Run: headless pygame with SDL's dummy video driver; simulated clock (each Clock.tick advances the game by its frame time, no real sleeping); random seed 0; keys injected as events and as key.get_pressed() state; mouse plan: one left click at the window centre at the start of phase 2, then a move to the lower-right quarter at the start of phase 3.
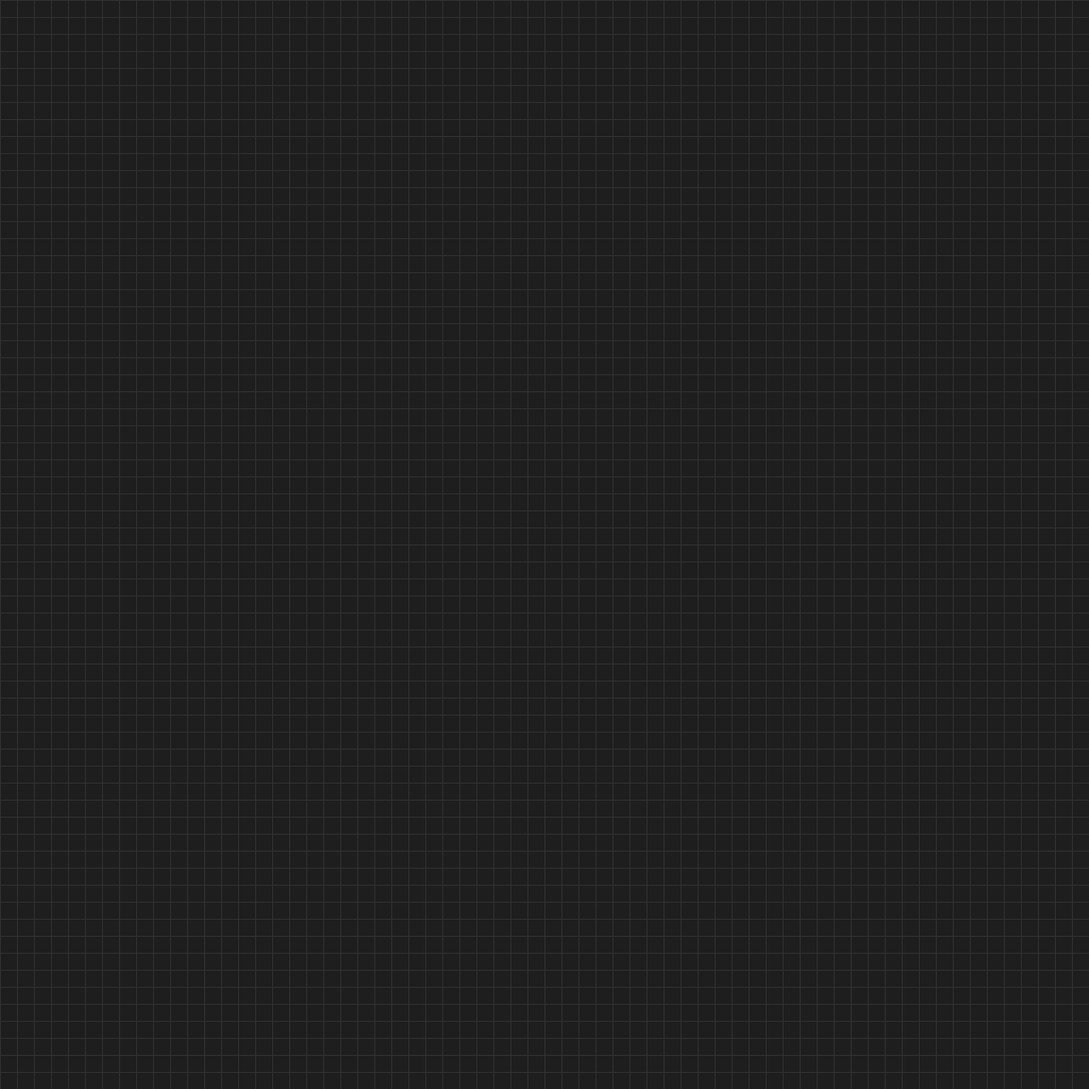
Frame 1 of 4 · flips 1–60 · no input
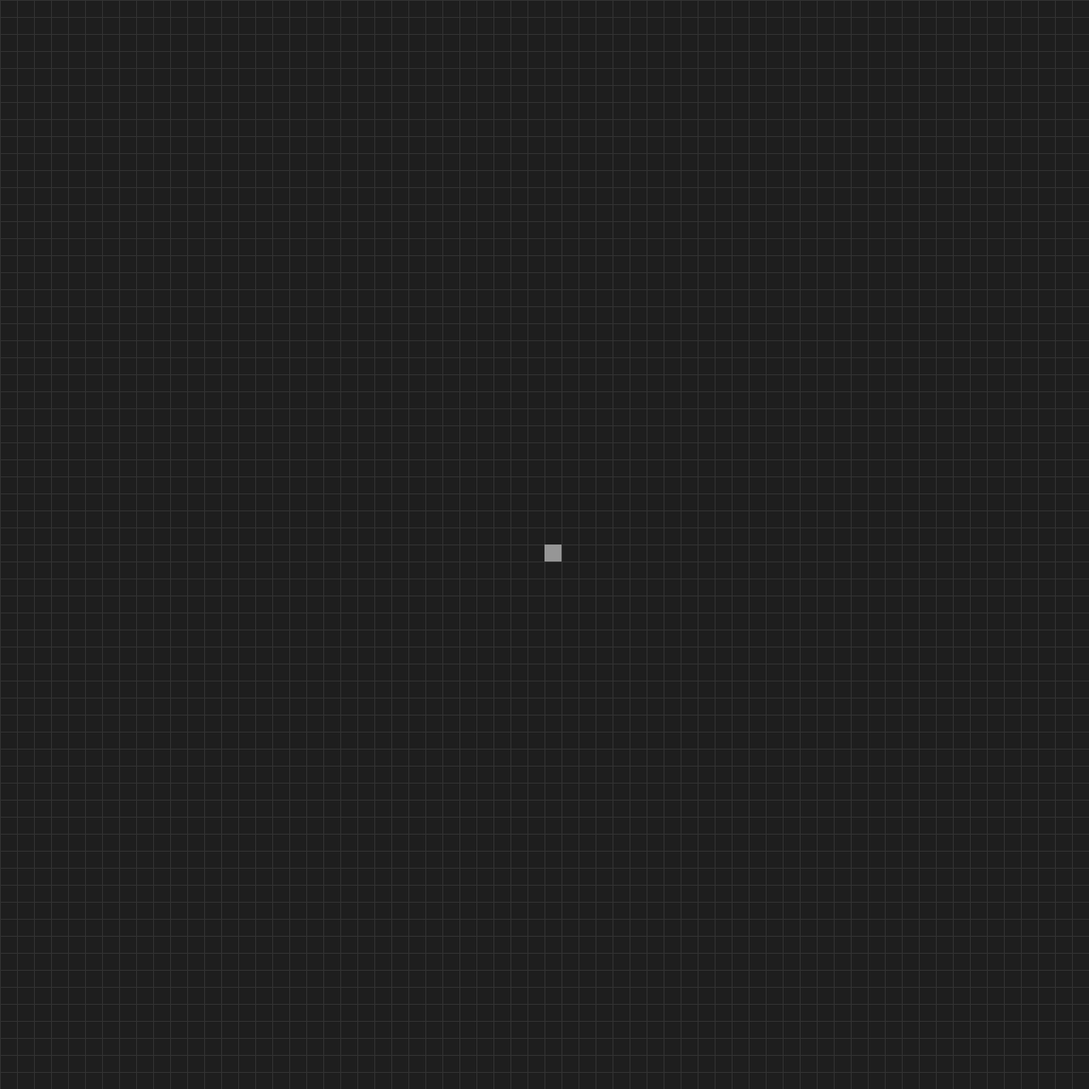
Frame 2 of 4 · flips 61–180 · clicked the window centre · tapped SPACE, RETURN · held RIGHT (→), D
Frame 3 of 4 · flips 181–300 · moved the mouse to the lower-right quarter · held DOWN (↓), S · screen same as frame 1, image omitted
Frame 4 of 4 · flips 301–420 · held LEFT (←), A, UP (↑), W · screen unchanged from frame 3, image omitted

The pygame program that drew these frames:

# Example file showing a basic pygame "game loop"
import pygame

# pygame setup
pygame.init()
window_size = 1280
square_size = 20
grid_size = window_size // square_size
fps = 60
simulate_fps = 10
screen = pygame.display.set_mode((window_size, window_size))
clock = pygame.time.Clock()
running = True

# constants
ALIVE = 1
DEAD = 0
LEFTMOUSEBUTTON = 1

# colors
fg = (150, 150, 150)
fg_grid = (50, 50, 50)
bg = (30, 30, 30)

show_grid = True
simulate = False
drag = False


def empty_grid():
    return [[DEAD] * grid_size for _ in range(grid_size)]


# function to generate evenly spaced lines forming a grid
def generate_grid(spacing):
    for i in range(0, window_size, spacing):
        pygame.draw.line(screen, fg_grid, (i, 0), (i, window_size))
        pygame.draw.line(screen, fg_grid, (0, i), (window_size, i))


def draw_square(x, y):
    r = pygame.Rect(x * square_size, y * square_size, square_size, square_size)
    pygame.draw.rect(screen, fg, r)


def snap_to_grid(pos):
    # max() and min() to prevent out of bounds
    pos = (max(0, min(pos[0], window_size - 1)), max(0, min(pos[1], window_size - 1)))
    return pos[0] // square_size, pos[1] // square_size


def get_neighbors_count(x, y):
    count = 0
    for i in range(-1, 2):
        for j in range(-1, 2):
            if x + i >= 0 and x + i < grid_size and y + j >= 0 and y + j < grid_size:
                if i != 0 or j != 0:
                    count += cell_grid[x + i][y + j] == ALIVE
    return count


# Conway's Game of Life
def get_next_state(x, y):
    alive_neighbors = get_neighbors_count(x, y)
    if cell_grid[x][y] == ALIVE:
        if alive_neighbors < 2 or alive_neighbors > 3:
            return DEAD
        return ALIVE
    else:
        if alive_neighbors == 3:
            return ALIVE
        return DEAD


cell_grid = empty_grid()  # initialize grid
while running:
    # poll for events
    # pygame.QUIT event means the user clicked X to close your window
    for event in pygame.event.get():
        if event.type == pygame.QUIT:
            running = False

        elif event.type == pygame.KEYDOWN:
            if event.key == pygame.K_g:  # toggle grid
                show_grid = not show_grid
            if event.key == pygame.K_s:  # toggle simulation
                simulate = not simulate
            if event.key == pygame.K_r and not simulate:  # reset grid
                cell_grid = empty_grid()

        elif event.type == pygame.MOUSEBUTTONDOWN and not simulate:  # click to toggle cell state
            drag = True
            x, y = snap_to_grid(event.pos)
            state = cell_grid[x][y]
            cell_grid[x][y] = DEAD if (state == ALIVE) else ALIVE
        elif event.type == pygame.MOUSEBUTTONUP:
            drag = False
        elif event.type == pygame.MOUSEMOTION and not simulate:  # drag to draw (button1 -> ALIVE, else -> DEAD)
            if drag:
                x, y = snap_to_grid(event.pos)
                cell_grid[x][y] = ALIVE if (event.buttons[0] == LEFTMOUSEBUTTON) else DEAD

    # draw background and grid
    screen.fill(bg)
    if show_grid:
        generate_grid(square_size)

    if simulate:
        new_generation = empty_grid()
        for x in range(grid_size):
            for y in range(grid_size):
                new_generation[x][y] = get_next_state(x, y)
        cell_grid = new_generation

    for x in range(grid_size):
        for y in range(grid_size):
            if cell_grid[x][y] == ALIVE:
                draw_square(x, y)

    pygame.display.flip()  # update the display
    if simulate:
        clock.tick(simulate_fps)  # limits FPS
    else:
        clock.tick(fps)

pygame.quit()
